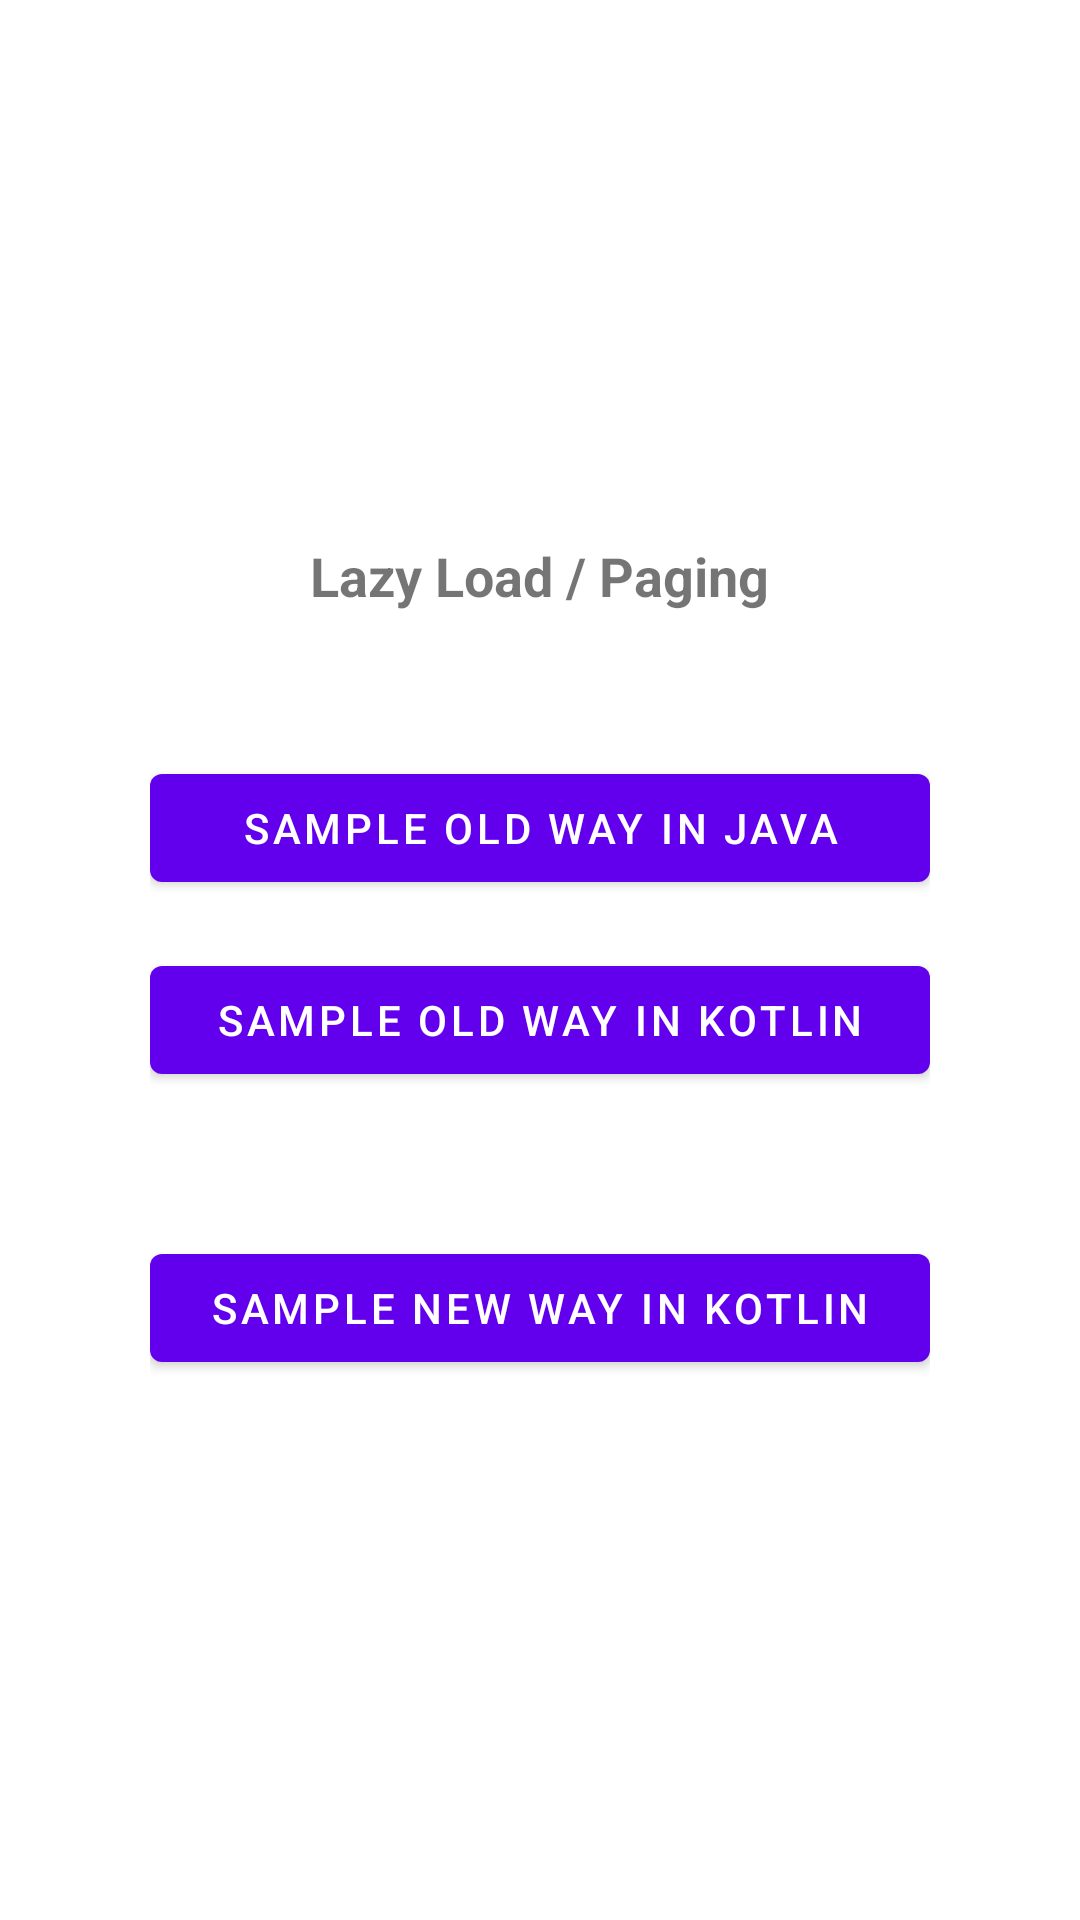

Produce the Android XML layout that renders to this screen, including the resource entries it uses.
<!-- AndroidManifest.xml: application theme Theme.LazyLoad -->
<!-- res/layout/activity_main.xml -->
<?xml version="1.0" encoding="utf-8"?>
<androidx.appcompat.widget.LinearLayoutCompat xmlns:android="http://schemas.android.com/apk/res/android"
    xmlns:tools="http://schemas.android.com/tools"
    android:layout_width="match_parent"
    android:layout_height="match_parent"
    android:layout_gravity="center"
    android:gravity="center"
    android:layoutDirection="rtl"
    android:orientation="vertical"
    android:padding="50dp"
    tools:context=".MainActivity">

    <com.google.android.material.textview.MaterialTextView
        android:layout_width="wrap_content"
        android:layout_height="wrap_content"
        android:text="Lazy Load / Paging"
        android:textSize="18sp"
        android:textStyle="bold" />

    <com.google.android.material.button.MaterialButton
        android:id="@+id/btnOldWayJava"
        android:layout_width="match_parent"
        android:layout_height="wrap_content"
        android:layout_marginTop="48dp"
        android:text="Sample old Way in Java" />

    <com.google.android.material.button.MaterialButton
        android:id="@+id/btnOldWayKotlin"
        android:layout_width="match_parent"
        android:layout_height="wrap_content"
        android:layout_marginTop="16dp"
        android:text="Sample old Way in Kotlin" />

    <com.google.android.material.button.MaterialButton
        android:id="@+id/btnNewWayKotlin"
        android:layout_width="match_parent"
        android:layout_height="wrap_content"
        android:layout_marginTop="48dp"
        android:text="Sample New Way in Kotlin" />

</androidx.appcompat.widget.LinearLayoutCompat>
<!-- resources referenced by this layout -->
<resources>
  <style name="Theme.LazyLoad" parent="Theme.MaterialComponents.DayNight.DarkActionBar">
          
          <item name="colorPrimary">@color/purple_500</item>
          <item name="colorPrimaryVariant">@color/purple_700</item>
          <item name="colorOnPrimary">@color/white</item>
          
          <item name="colorSecondary">@color/teal_200</item>
          <item name="colorSecondaryVariant">@color/teal_700</item>
          <item name="colorOnSecondary">@color/black</item>
          
          <item name="android:statusBarColor" tools:targetApi="l">?attr/colorPrimaryVariant</item>
          
      </style>
  <!-- not gathered from this repository: default colours our renderer supplied (Android Studio template values) -->
  <color name="purple_500">#FF6200EE</color>
  <color name="purple_700">#FF3700B3</color>
  <color name="teal_200">#FF03DAC5</color>
  <color name="teal_700">#FF018786</color>
  <color name="black">#FF000000</color>
  <color name="white">#FFFFFFFF</color>
</resources>
